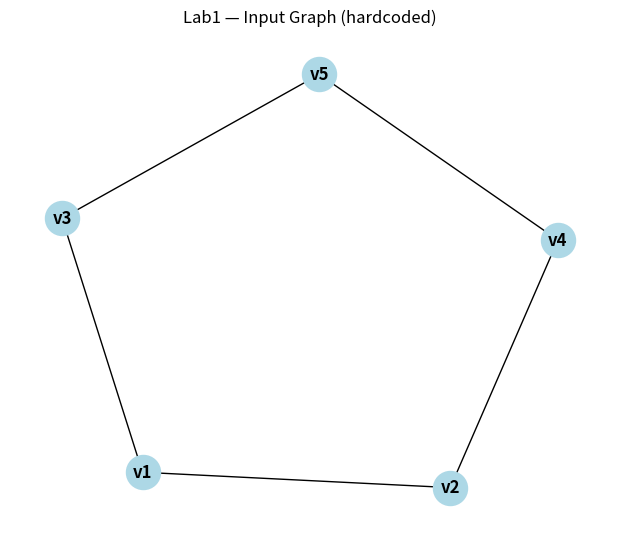

The script that saved this image:
# lab1_graph_io.py
import matplotlib.pyplot as plt
import networkx as nx

def main():
    # Хардкод: простой граф с вершинами v1..v5
    nodes = ["v1", "v2", "v3", "v4", "v5"]
    edges = [("v1", "v2"), ("v1", "v3"), ("v2", "v4"), ("v3", "v5"), ("v4", "v5")]

    G = nx.Graph()
    G.add_nodes_from(nodes)
    G.add_edges_from(edges)

    print(f"Nodes: {G.number_of_nodes()}, Edges: {G.number_of_edges()}")
    print("Nodes list:", nodes)
    print("Edges list:", edges)

    plt.figure(figsize=(6, 5))
    pos = nx.spring_layout(G)
    nx.draw(G, pos, with_labels=True, node_size=600, node_color='lightblue', font_weight='bold')
    plt.title("Lab1 — Input Graph (hardcoded)")
    plt.show()

if __name__ == "__main__":
    main()
